Run: headless pygame with SDL's dummy video driver; simulated clock (each Clock.tick advances the game by its frame time, no real sleeping); random seed 0; keys injected as events and as key.get_pressed() state; no mouse input.
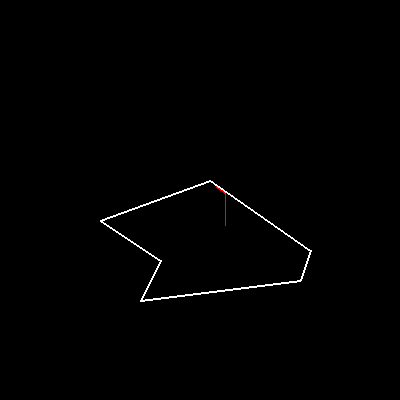
Frame 1 of 4 · flips 1–60 · no input
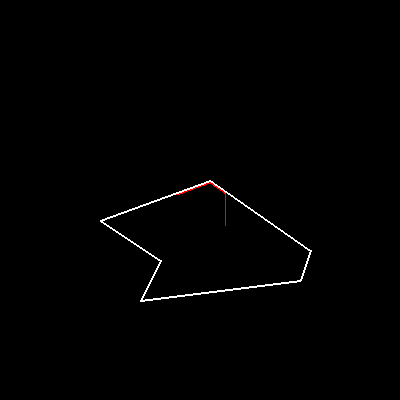
Frame 2 of 4 · flips 61–180 · tapped SPACE, RETURN · held RIGHT (→), D
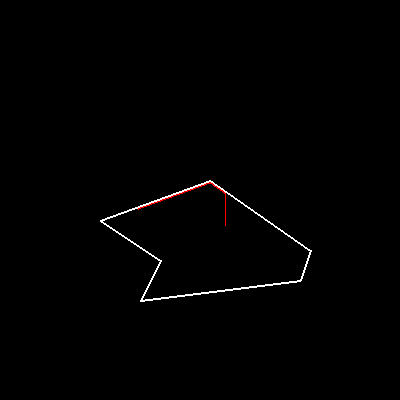
Frame 3 of 4 · flips 181–300 · held DOWN (↓), S
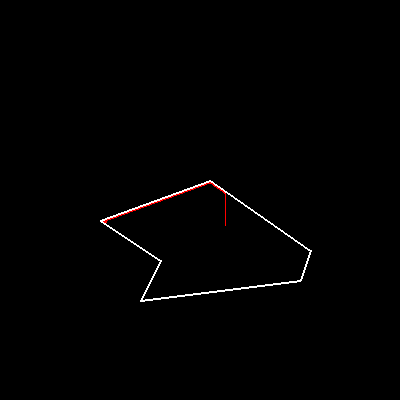
Frame 4 of 4 · flips 301–420 · held LEFT (←), A, UP (↑), W

The pygame program that drew these frames:

import pygame
import sys

# Configurações para o preenchimento no pygame
WIDTH, HEIGHT = 400, 400
BACKGROUND_COLOR = (0, 0, 0)  # Fundo preto
FILL_COLOR = (255, 0, 0)      # Preenchimento vermelho
LINE_COLOR = (255, 255, 255)  # Linha branca
LINE_WIDTH = 2

# Função de preenchimento usando FloodFill
def flood_fill(screen, x, y, target_color, fill_color):
    to_fill = [(x, y)]
    while to_fill:
        x, y = to_fill.pop()
        if x < 0 or x >= WIDTH or y < 0 or y >= HEIGHT:
            continue
        current_color = screen.get_at((x, y))
        if current_color == target_color:
            screen.set_at((x, y), fill_color)
            to_fill.append((x + 1, y))
            to_fill.append((x, y + 1))
            to_fill.append((x - 1, y))
            to_fill.append((x, y - 1))
        pygame.display.update()

# Inicialização do Pygame
pygame.init()
screen = pygame.display.set_mode((WIDTH, HEIGHT))
pygame.display.set_caption("Flood Fill Figura A")

# Desenhe o polígono original
screen.fill(BACKGROUND_COLOR)
points = [(160, 260), (140, 300), (300, 280), (310, 250), (210, 180), (100, 220)]
pygame.draw.polygon(screen, LINE_COLOR, points, LINE_WIDTH)
pygame.display.update()

# Aguarde um momento antes de iniciar o preenchimento
pygame.time.delay(1000)

# Execute o preenchimento a partir do ponto (225, 225) dentro do polígono
flood_fill(screen, 225, 225, BACKGROUND_COLOR, FILL_COLOR)

# Mantenha a janela aberta
running = True
while running:
    for event in pygame.event.get():
        if event.type == pygame.QUIT:
            running = False

pygame.quit()
sys.exit()
